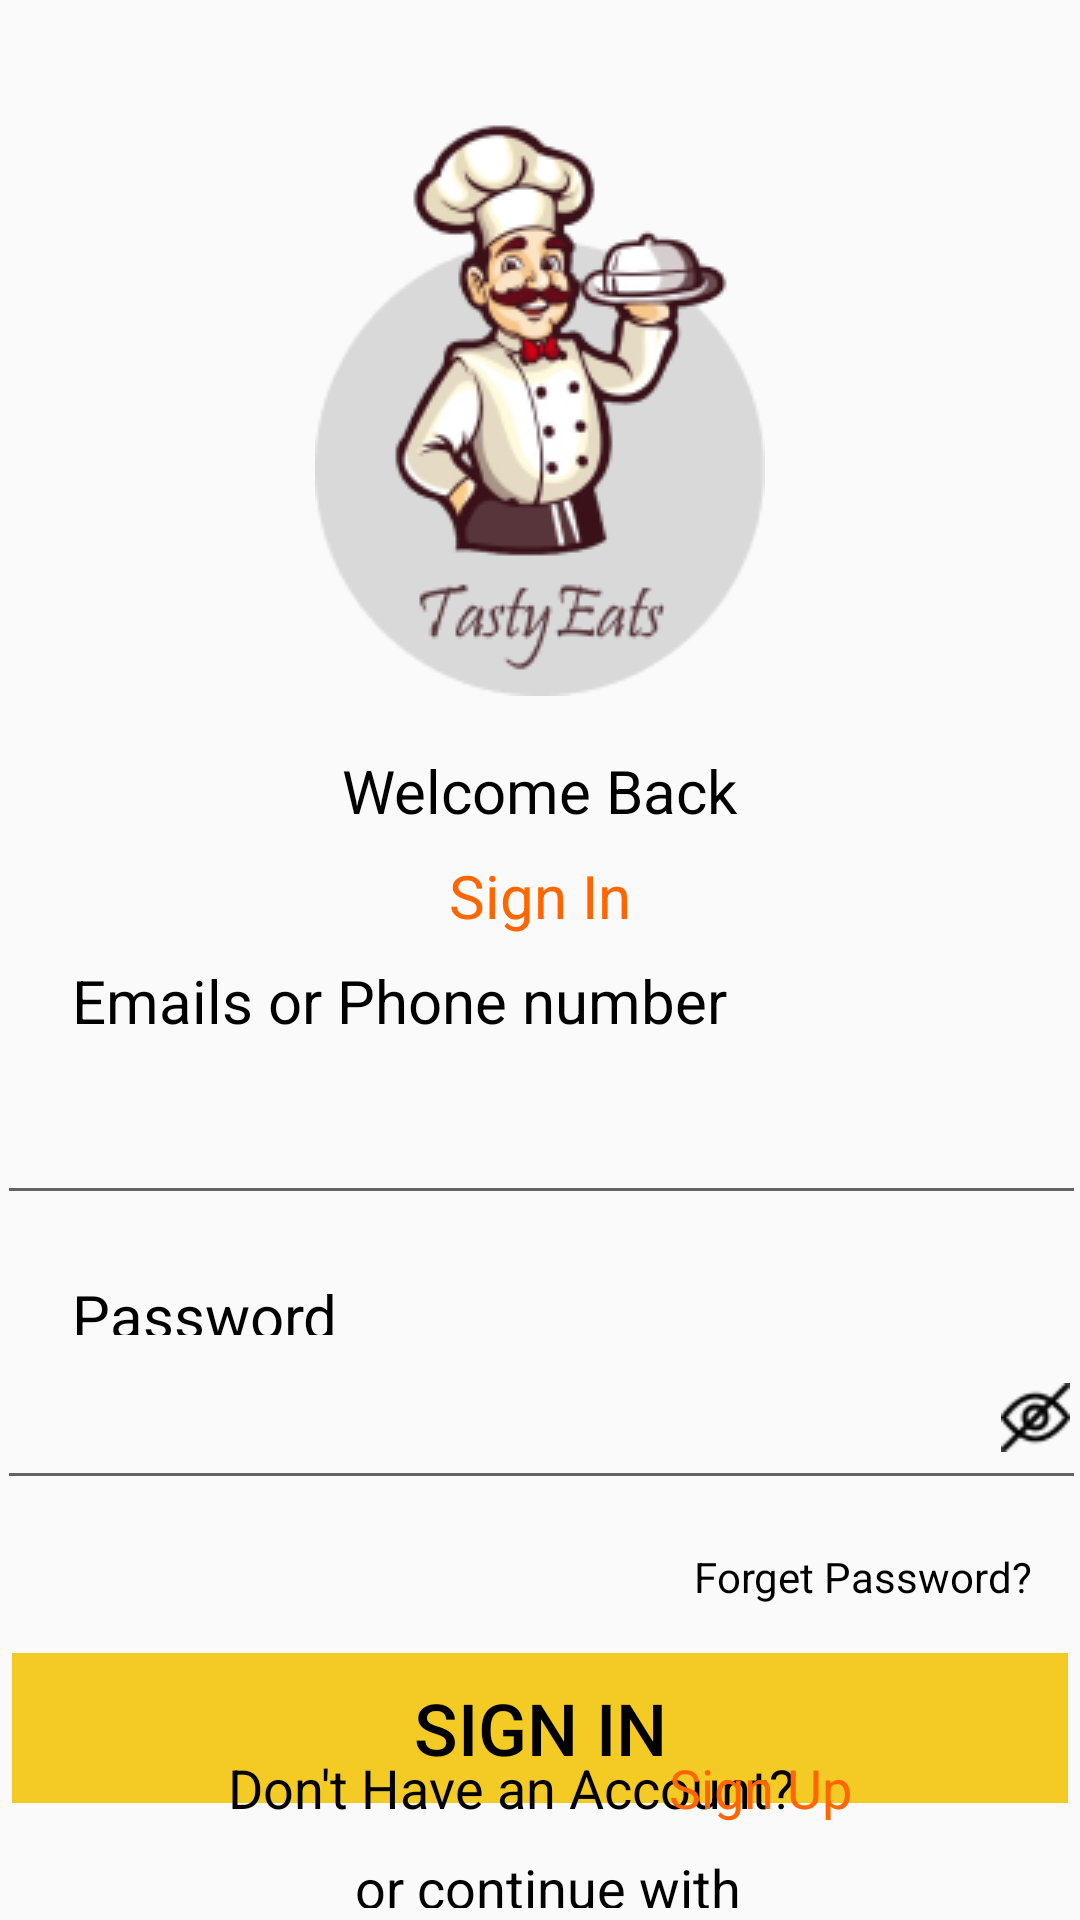

Here is an Android app screen rendered from its layout file. Give the layout XML and the strings, colors and styles it references.
<!-- AndroidManifest.xml: application theme Theme.MADLabExam2 -->
<!-- res/layout/activity_sign_in.xml -->
<?xml version="1.0" encoding="utf-8"?>
<androidx.constraintlayout.widget.ConstraintLayout xmlns:android="http://schemas.android.com/apk/res/android"
    xmlns:app="http://schemas.android.com/apk/res-auto"
    xmlns:tools="http://schemas.android.com/tools"
    android:layout_width="match_parent"
    android:layout_height="match_parent"
    tools:context=".SignInActivity">

    <ImageView
        android:id="@+id/Logo"
        android:layout_width="wrap_content"
        android:layout_height="wrap_content"
        android:layout_marginTop="32dp"
        app:layout_constraintEnd_toEndOf="parent"
        app:layout_constraintHorizontal_bias="0.5"
        app:layout_constraintStart_toStartOf="parent"
        app:layout_constraintTop_toTopOf="parent"
        app:srcCompat="@drawable/logo" />

    <TextView
        android:id="@+id/welcome"
        android:layout_width="wrap_content"
        android:layout_height="wrap_content"
        android:layout_marginTop="18dp"
        android:text="@string/WelcomeBack"
        android:textColor="@color/accent"
        android:textSize="20sp"
        app:layout_constraintEnd_toEndOf="parent"
        app:layout_constraintStart_toStartOf="parent"
        app:layout_constraintTop_toBottomOf="@+id/Logo" />

    <TextView
        android:id="@+id/txtsignIn"
        android:layout_width="wrap_content"
        android:layout_height="wrap_content"
        android:layout_marginTop="8dp"
        android:text="@string/SignIn"
        android:textColor="#FF6600"
        android:textSize="20sp"
        app:layout_constraintEnd_toEndOf="parent"
        app:layout_constraintStart_toStartOf="parent"
        app:layout_constraintTop_toBottomOf="@+id/welcome" />

    <TextView
        android:id="@+id/txtEmailPhone"
        android:layout_width="wrap_content"
        android:layout_height="wrap_content"
        android:layout_marginStart="24dp"
        android:layout_marginTop="8dp"
        android:text="@string/EmailsorPhonenumber"
        android:textColor="@color/accent"
        android:textSize="20sp"
        app:layout_constraintStart_toStartOf="parent"
        app:layout_constraintTop_toBottomOf="@+id/txtsignIn" />

    <EditText
        android:id="@+id/edtMailPhone"
        android:layout_width="363dp"
        android:layout_height="50dp"
        android:layout_marginStart="32dp"
        android:layout_marginTop="8dp"
        android:layout_marginEnd="32dp"
        android:ems="10"
        android:inputType="textEmailAddress"
        app:layout_constraintEnd_toEndOf="parent"
        app:layout_constraintStart_toStartOf="parent"
        app:layout_constraintTop_toBottomOf="@+id/txtEmailPhone" />

    <TextView
        android:id="@+id/paaword"
        android:layout_width="match_parent"
        android:layout_height="20dp"
        android:layout_marginStart="24dp"
        android:layout_marginTop="20dp"
        android:layout_marginEnd="32dp"
        android:text="@string/Password"
        android:textColor="@color/accent"
        android:textSize="20sp"
        app:layout_constraintEnd_toEndOf="parent"
        app:layout_constraintHorizontal_bias="0.0"
        app:layout_constraintStart_toStartOf="parent"
        app:layout_constraintTop_toBottomOf="@+id/edtMailPhone" />

    <EditText
        android:id="@+id/EdtPass"
        android:layout_width="363dp"
        android:layout_height="47dp"
        android:layout_marginStart="32dp"
        android:layout_marginTop="8dp"
        android:layout_marginEnd="32dp"
        android:ems="10"
        android:inputType="textPassword"
        app:layout_constraintEnd_toEndOf="parent"
        app:layout_constraintStart_toStartOf="parent"
        app:layout_constraintTop_toBottomOf="@+id/paaword" />

    <TextView
        android:id="@+id/TxtFgtPass"
        android:layout_width="wrap_content"
        android:layout_height="wrap_content"
        android:layout_marginTop="16dp"
        android:layout_marginEnd="16dp"
        android:text="@string/forgetPass"
        android:textColor="@color/accent"
        app:layout_constraintEnd_toEndOf="parent"
        app:layout_constraintTop_toBottomOf="@+id/EdtPass" />

    <Button
        android:id="@+id/button"
        style="@style/Widget.AppCompat.Button.Borderless"
        android:layout_width="352dp"
        android:layout_height="50dp"
        android:layout_marginTop="16dp"
        android:layout_marginBottom="32dp"
        android:background="@color/secondary"
        android:text="@string/SignIn"
        android:textColor="@color/accent"
        android:textSize="24sp"
        app:layout_constraintBottom_toTopOf="@+id/TxtContinue"
        app:layout_constraintEnd_toEndOf="parent"
        app:layout_constraintHorizontal_bias="0.507"
        app:layout_constraintStart_toStartOf="parent"
        app:layout_constraintTop_toBottomOf="@+id/TxtFgtPass"
        app:strokeColor="@color/accent" />

    <TextView
        android:id="@+id/TxtContinue"
        android:layout_width="wrap_content"
        android:layout_height="19dp"
        android:layout_marginTop="16dp"
        android:text="@string/orcontinuewith"
        android:textColor="@color/accent"
        android:textSize="18sp"
        app:layout_constraintEnd_toEndOf="parent"
        app:layout_constraintHorizontal_bias="0.511"
        app:layout_constraintStart_toStartOf="parent"
        app:layout_constraintTop_toBottomOf="@+id/button" />

    <ImageButton
        android:id="@+id/imageButton"
        android:layout_width="67dp"
        android:layout_height="64dp"
        android:layout_marginStart="16dp"
        android:layout_marginTop="24dp"
        android:layout_marginEnd="16dp"
        android:backgroundTint="@color/primary"
        app:layout_constraintEnd_toStartOf="@+id/imageButton2"
        app:layout_constraintStart_toStartOf="parent"
        app:layout_constraintTop_toBottomOf="@+id/TxtContinue"
        tools:srcCompat="@drawable/google" />

    <ImageButton
        android:id="@+id/imageButton2"
        android:layout_width="67dp"
        android:layout_height="64dp"
        android:layout_marginStart="16dp"
        android:layout_marginTop="24dp"
        android:layout_marginEnd="16dp"
        android:backgroundTint="@color/primary"
        android:src="@drawable/facebook"
        app:layout_constraintEnd_toStartOf="@+id/imageButton3"
        app:layout_constraintStart_toEndOf="@+id/imageButton"
        app:layout_constraintTop_toBottomOf="@+id/TxtContinue"
        tools:srcCompat="@drawable/facebook" />

    <ImageButton
        android:id="@+id/imageButton3"
        android:layout_width="67dp"
        android:layout_height="64dp"
        android:layout_marginTop="24dp"
        android:layout_marginEnd="48dp"
        android:backgroundTint="@color/primary"
        app:layout_constraintEnd_toEndOf="parent"
        app:layout_constraintTop_toBottomOf="@+id/TxtContinue"
        tools:srcCompat="@drawable/apple" />

    <TextView
        android:id="@+id/TxtDontHvAcc"
        android:layout_width="wrap_content"
        android:layout_height="wrap_content"
        android:layout_marginStart="76dp"
        android:layout_marginTop="128dp"
        android:layout_marginBottom="32dp"
        android:text="@string/DontHaveanAccount"
        android:textColor="@color/accent"
        android:textSize="18sp"
        app:layout_constraintBottom_toBottomOf="parent"
        app:layout_constraintStart_toStartOf="parent"
        app:layout_constraintTop_toBottomOf="@+id/imageButton2"
        app:layout_constraintVertical_bias="1.0" />

    <TextView
        android:id="@+id/signUp"
        android:layout_width="wrap_content"
        android:layout_height="wrap_content"
        android:layout_marginTop="128dp"
        android:layout_marginEnd="76dp"
        android:layout_marginBottom="32dp"
        android:text="@string/SignUp"
        android:textAllCaps="false"
        android:textColor="#FF6600"
        android:textSize="18sp"
        app:layout_constraintBottom_toBottomOf="parent"
        app:layout_constraintEnd_toEndOf="parent"
        app:layout_constraintTop_toBottomOf="@+id/imageButton2"
        app:layout_constraintVertical_bias="1.0" />

    <ImageView
        android:id="@+id/ImgEye"
        android:layout_width="23dp"
        android:layout_height="wrap_content"
        app:layout_constraintBottom_toBottomOf="@+id/EdtPass"
        app:layout_constraintEnd_toEndOf="@+id/EdtPass"
        app:layout_constraintHorizontal_bias="0.985"
        app:layout_constraintStart_toStartOf="@+id/EdtPass"
        app:layout_constraintTop_toBottomOf="@+id/paaword"
        app:srcCompat="@drawable/eye" />

</androidx.constraintlayout.widget.ConstraintLayout>
<!-- resources referenced by this layout -->
<resources>
  <color name="accent">#FF000000</color>
  <color name="primary">#FFFFFFFF</color>
  <color name="secondary">#F4CA24</color>
  <!-- drawable apple: png bitmap (drawable, 689 bytes) -->
  <!-- drawable eye: png bitmap (drawable, 689 bytes) -->
  <!-- drawable facebook: png bitmap (drawable, 1298 bytes) -->
  <!-- drawable google: png bitmap (drawable, 1642 bytes) -->
  <!-- drawable logo: png bitmap (drawable, 27890 bytes) -->
  <string name="DontHaveanAccount">Don\'t Have an Account?</string>
  <string name="EmailsorPhonenumber">Emails or Phone number</string>
  <string name="Password">Password</string>
  <string name="SignIn">Sign In</string>
  <string name="SignUp">Sign Up</string>
  <string name="WelcomeBack">Welcome Back</string>
  <string name="forgetPass">Forget Password?</string>
  <string name="orcontinuewith">or continue with</string>
  <style name="Theme.MADLabExam2" parent="Base.Theme.MADLabExam2" />
  <style name="Base.Theme.MADLabExam2" parent="Theme.AppCompat.DayNight.NoActionBar">
          
          
      </style>
</resources>
